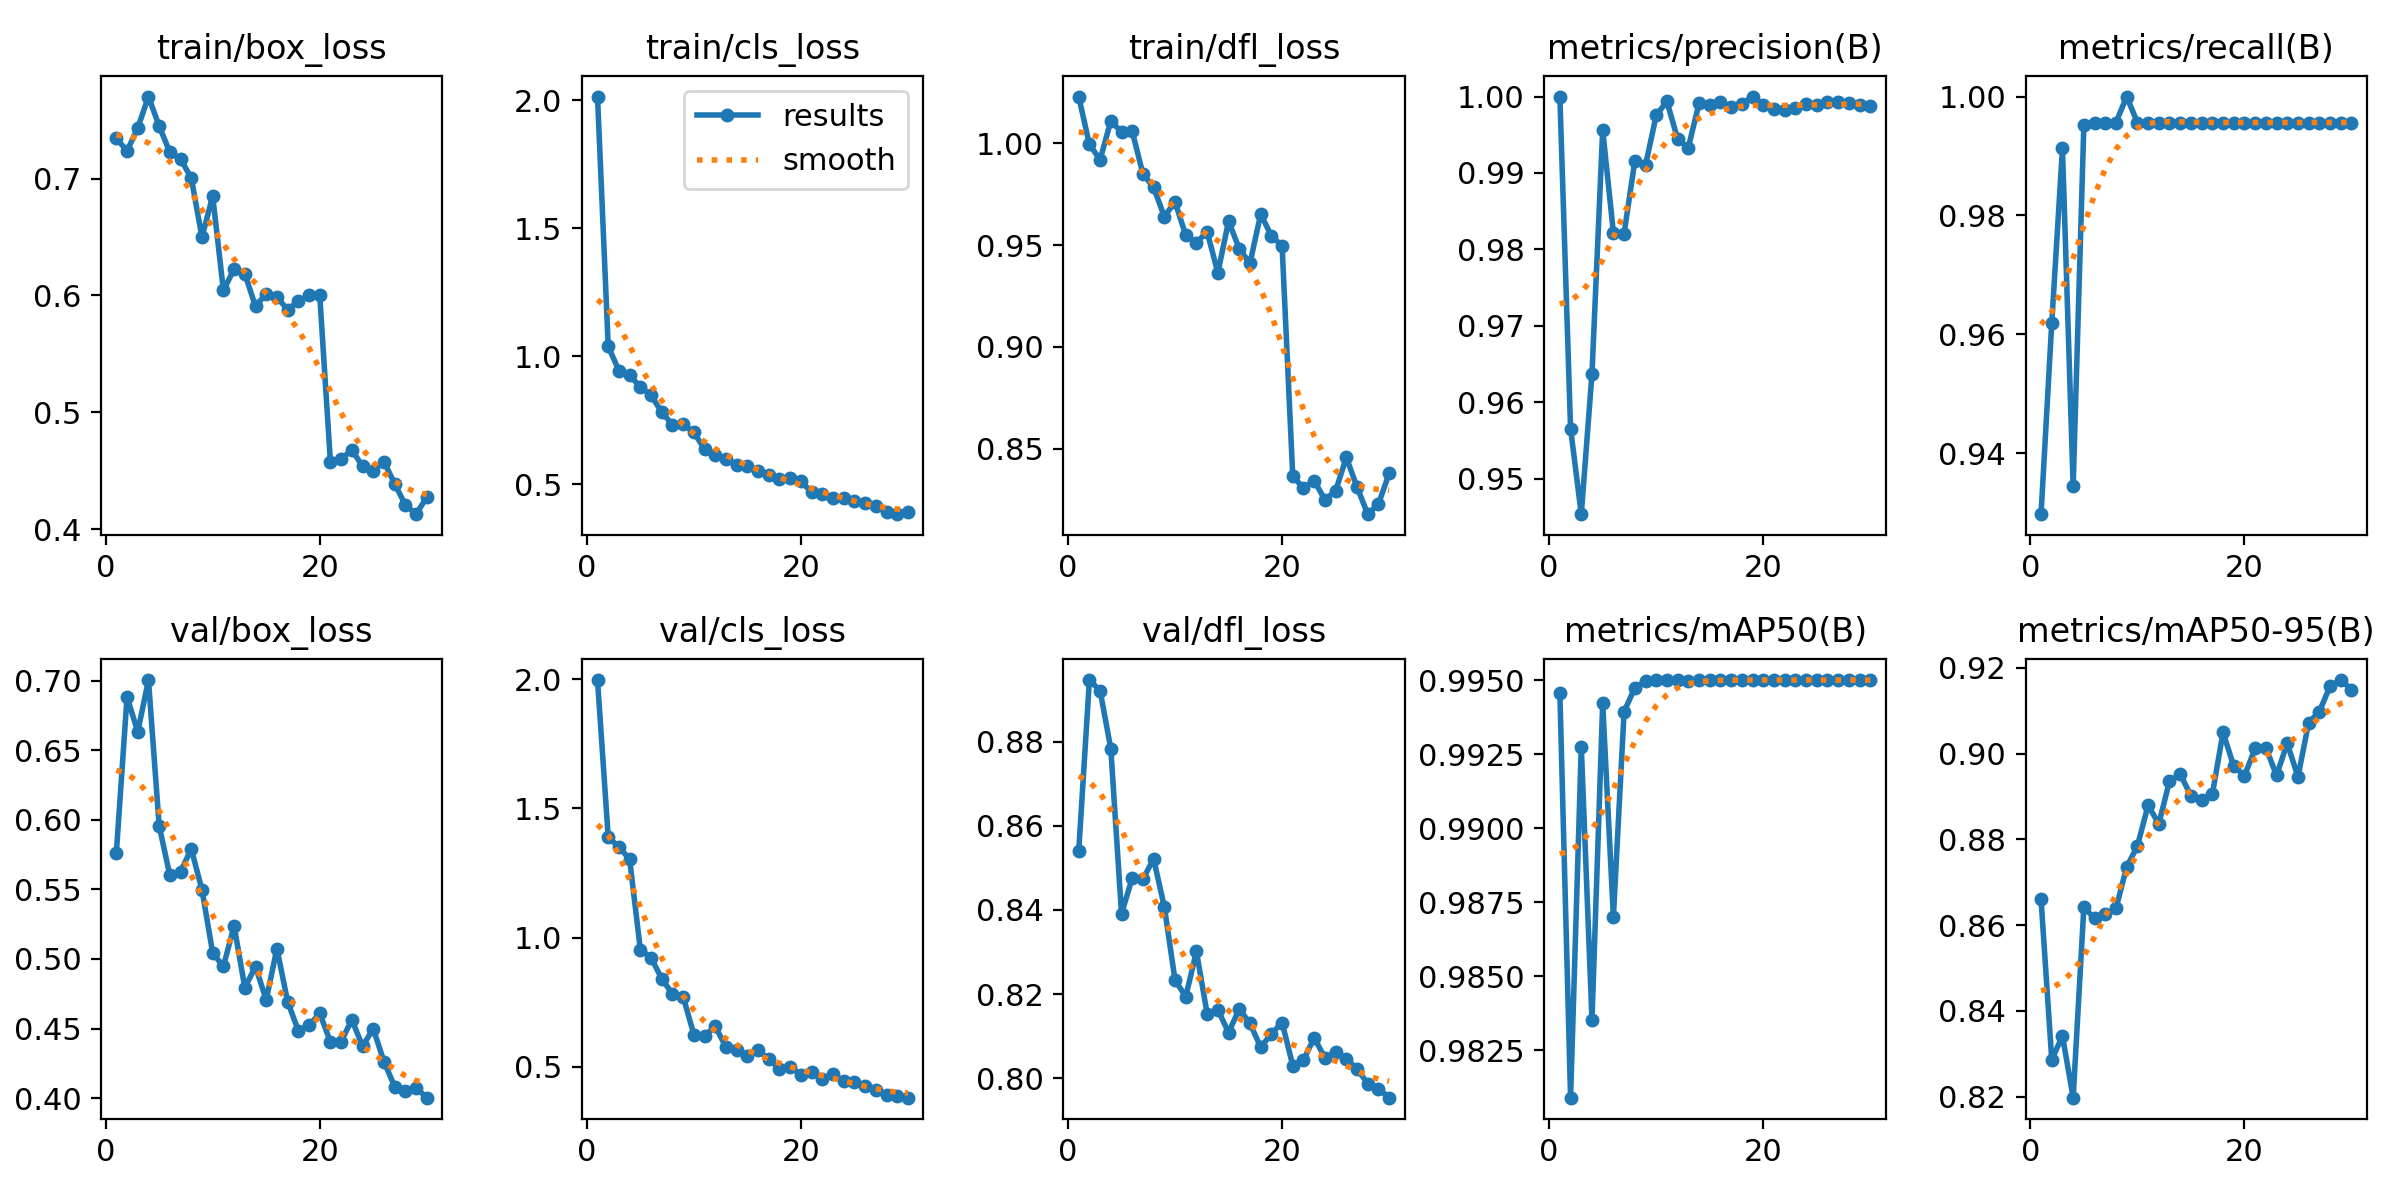

Source data for this figure (header and first rows):
epoch, time, train/box_loss, train/cls_loss, train/dfl_loss, metrics/precision(B), metrics/recall(B), metrics/mAP50(B), metrics/mAP50-95(B), val/box_loss, val/cls_loss, val/dfl_loss, lr/pg0, lr/pg1, lr/pg2
1, 11.22, 0.7347, 2.015, 1.023, 1, 0.9297, 0.9946, 0.866, 0.5764, 1.996, 0.8539, 0.0006491, 0.0006491, 0.0006491
2, 20.47, 0.7237, 1.038, 0.9995, 0.9566, 0.9619, 0.9809, 0.8286, 0.6883, 1.388, 0.8946, 0.001272, 0.001272, 0.001272
3, 29.01, 0.7434, 0.9445, 0.9919, 0.9454, 0.9913, 0.9928, 0.8342, 0.6632, 1.351, 0.8921, 0.001852, 0.001852, 0.001852
4, 37.63, 0.7704, 0.9259, 1.011, 0.9637, 0.9345, 0.9835, 0.8198, 0.7005, 1.303, 0.8783, 0.001802, 0.001802, 0.001802
5, 45.95, 0.7451, 0.8807, 1.005, 0.9956, 0.9952, 0.9942, 0.8642, 0.5958, 0.9537, 0.8391, 0.001736, 0.001736, 0.001736
6, 54.46, 0.7227, 0.8473, 1.006, 0.9822, 0.9956, 0.987, 0.8616, 0.56, 0.9228, 0.8475, 0.00167, 0.00167, 0.00167
7, 63.28, 0.7168, 0.782, 0.985, 0.9821, 0.9956, 0.9939, 0.8626, 0.5627, 0.8413, 0.8473, 0.001604, 0.001604, 0.001604
8, 72.23, 0.7006, 0.7326, 0.9783, 0.9916, 0.9956, 0.9947, 0.8639, 0.5791, 0.7827, 0.8521, 0.001538, 0.001538, 0.001538
9, 81.2, 0.6499, 0.7348, 0.964, 0.991, 1, 0.995, 0.8736, 0.5497, 0.7717, 0.8407, 0.001472, 0.001472, 0.001472
10, 90.05, 0.6852, 0.703, 0.9712, 0.9975, 0.9956, 0.995, 0.8784, 0.5043, 0.6254, 0.8233, 0.001406, 0.001406, 0.001406
11, 98.99, 0.6043, 0.6363, 0.9549, 0.9994, 0.9956, 0.995, 0.8879, 0.4946, 0.6204, 0.8194, 0.00134, 0.00134, 0.00134
12, 108, 0.6226, 0.6146, 0.9512, 0.9944, 0.9956, 0.995, 0.8836, 0.5239, 0.6571, 0.8301, 0.001274, 0.001274, 0.001274
13, 117.5, 0.6187, 0.5996, 0.9566, 0.9933, 0.9956, 0.995, 0.8936, 0.4794, 0.577, 0.8153, 0.001208, 0.001208, 0.001208
14, 126.4, 0.5907, 0.5753, 0.9364, 0.9991, 0.9956, 0.995, 0.8952, 0.4946, 0.5667, 0.8163, 0.001142, 0.001142, 0.001142
15, 134.7, 0.6016, 0.5723, 0.9618, 0.9989, 0.9956, 0.995, 0.8902, 0.4706, 0.5437, 0.8108, 0.001076, 0.001076, 0.001076
16, 142.9, 0.5988, 0.5536, 0.9482, 0.9993, 0.9956, 0.995, 0.8893, 0.5075, 0.5656, 0.8165, 0.00101, 0.00101, 0.00101
17, 151, 0.5878, 0.5362, 0.9411, 0.9987, 0.9956, 0.995, 0.8905, 0.4694, 0.53, 0.813, 0.000944, 0.000944, 0.000944
18, 159.2, 0.5951, 0.5195, 0.9653, 0.999, 0.9956, 0.995, 0.905, 0.4485, 0.4933, 0.8074, 0.000878, 0.000878, 0.000878
19, 167.1, 0.6004, 0.5231, 0.9546, 1, 0.9956, 0.995, 0.8971, 0.4522, 0.5009, 0.8105, 0.000812, 0.000812, 0.000812
20, 175.1, 0.6002, 0.5119, 0.9497, 0.999, 0.9956, 0.995, 0.8948, 0.4609, 0.4697, 0.8132, 0.000746, 0.000746, 0.000746
21, 183.5, 0.4572, 0.4686, 0.8364, 0.9984, 0.9956, 0.995, 0.9012, 0.4404, 0.4815, 0.803, 0.00068, 0.00068, 0.00068
22, 191.6, 0.4601, 0.4613, 0.8308, 0.9983, 0.9956, 0.995, 0.9014, 0.4406, 0.4543, 0.8043, 0.000614, 0.000614, 0.000614
23, 199.3, 0.4676, 0.4444, 0.8344, 0.9985, 0.9956, 0.995, 0.8949, 0.4564, 0.4716, 0.8096, 0.000548, 0.000548, 0.000548
24, 207.4, 0.4538, 0.4465, 0.8249, 0.999, 0.9956, 0.995, 0.9024, 0.4372, 0.4438, 0.8048, 0.000482, 0.000482, 0.000482
25, 215.9, 0.4497, 0.4358, 0.8293, 0.9989, 0.9956, 0.995, 0.8946, 0.4499, 0.441, 0.8063, 0.000416, 0.000416, 0.000416
26, 223.6, 0.4577, 0.4253, 0.8458, 0.9993, 0.9956, 0.995, 0.9072, 0.4263, 0.4276, 0.8046, 0.00035, 0.00035, 0.00035
27, 231.8, 0.4388, 0.4144, 0.8312, 0.9993, 0.9956, 0.995, 0.9098, 0.4082, 0.4103, 0.8022, 0.000284, 0.000284, 0.000284
28, 239.9, 0.4206, 0.3926, 0.8178, 0.9991, 0.9956, 0.995, 0.9157, 0.4049, 0.3924, 0.7987, 0.000218, 0.000218, 0.000218
29, 247.9, 0.4127, 0.3831, 0.8228, 0.9989, 0.9956, 0.995, 0.9171, 0.4073, 0.3871, 0.7975, 0.000152, 0.000152, 0.000152
30, 255.7, 0.4273, 0.3897, 0.8378, 0.9988, 0.9956, 0.995, 0.9149, 0.4003, 0.3813, 0.7954, 8.6e-05, 8.6e-05, 8.6e-05
